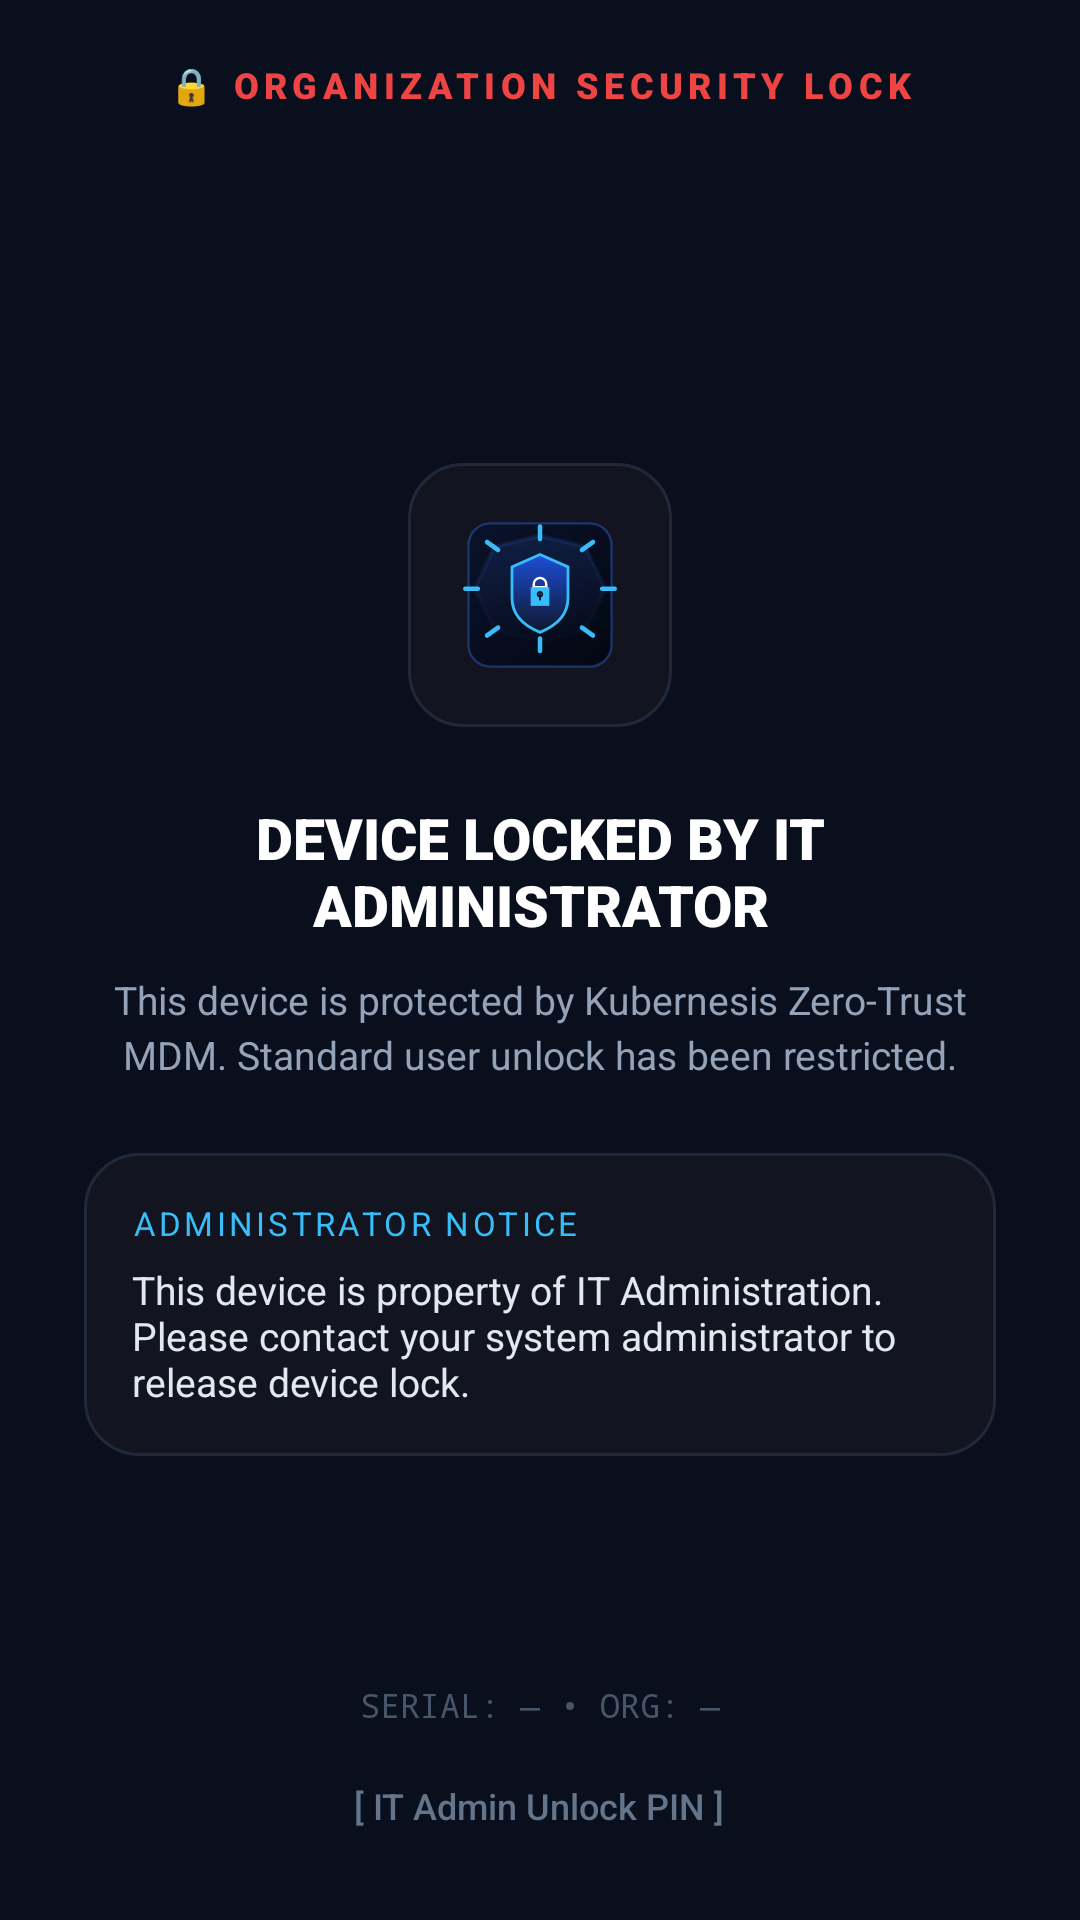

Produce the Android XML layout that renders to this screen, including the resource entries it uses.
<!-- AndroidManifest.xml: application theme Theme.RrvMdmDpc -->
<!-- res/layout/activity_admin_lock.xml -->
<?xml version="1.0" encoding="utf-8"?>
<RelativeLayout xmlns:android="http://schemas.android.com/apk/res/android"
    xmlns:app="http://schemas.android.com/apk/res-auto"
    xmlns:tools="http://schemas.android.com/tools"
    android:id="@+id/layoutLockRoot"
    android:layout_width="match_parent"
    android:layout_height="match_parent"
    android:background="#0A0F1D"
    android:fitsSystemWindows="true">

    
    <LinearLayout
        android:layout_width="match_parent"
        android:layout_height="wrap_content"
        android:layout_alignParentTop="true"
        android:padding="20dp"
        android:gravity="center"
        android:orientation="horizontal">

        <TextView
            android:layout_width="wrap_content"
            android:layout_height="wrap_content"
            android:text="🔒 ORGANIZATION SECURITY LOCK"
            android:textColor="#EF4444"
            android:textSize="12sp"
            android:fontFamily="sans-serif-black"
            android:letterSpacing="0.15" />
    </LinearLayout>

    
    <LinearLayout
        android:layout_width="match_parent"
        android:layout_height="wrap_content"
        android:layout_centerInParent="true"
        android:layout_marginHorizontal="28dp"
        android:gravity="center"
        android:orientation="vertical">

        
        <FrameLayout
            android:id="@+id/iconContainer"
            android:layout_width="88dp"
            android:layout_height="88dp"
            android:background="@drawable/bg_glass_card"
            android:padding="16dp">

            <ImageView
                android:layout_width="match_parent"
                android:layout_height="match_parent"
                android:src="@drawable/ic_mdm_launcher"
                android:contentDescription="Admin Lock" />
        </FrameLayout>

        
        <TextView
            android:id="@+id/tvLockTitle"
            android:layout_width="wrap_content"
            android:layout_height="wrap_content"
            android:text="DEVICE LOCKED BY IT ADMINISTRATOR"
            android:textColor="#FFFFFF"
            android:textSize="19sp"
            android:fontFamily="sans-serif-black"
            android:textAlignment="center"
            android:layout_marginTop="24dp" />

        
        <TextView
            android:id="@+id/tvLockSubtitle"
            android:layout_width="wrap_content"
            android:layout_height="wrap_content"
            android:text="This device is protected by Kubernesis Zero-Trust MDM. Standard user unlock has been restricted."
            android:textColor="#94A3B8"
            android:textSize="13sp"
            android:lineSpacingExtra="3dp"
            android:textAlignment="center"
            android:layout_marginTop="10dp" />

        
        <LinearLayout
            android:id="@+id/layoutMessageBox"
            android:layout_width="match_parent"
            android:layout_height="wrap_content"
            android:background="@drawable/bg_glass_card"
            android:orientation="vertical"
            android:padding="16dp"
            android:layout_marginTop="24dp">

            <TextView
                android:layout_width="wrap_content"
                android:layout_height="wrap_content"
                android:text="ADMINISTRATOR NOTICE"
                android:textColor="#38BDF8"
                android:textSize="11sp"
                android:fontFamily="sans-serif-bold"
                android:letterSpacing="0.1" />

            <TextView
                android:id="@+id/tvAdminMessage"
                android:layout_width="match_parent"
                android:layout_height="wrap_content"
                android:text="This device is property of IT Administration. Please contact your system administrator to release device lock."
                android:textColor="#E2E8F0"
                android:textSize="13sp"
                android:layout_marginTop="6dp" />
        </LinearLayout>

        
        <Button
            android:id="@+id/btnCallAdmin"
            android:layout_width="match_parent"
            android:layout_height="48dp"
            android:text="Call IT Support"
            android:textColor="#FFFFFF"
            android:textSize="14sp"
            android:fontFamily="sans-serif-bold"
            android:backgroundTint="#0284C7"
            android:layout_marginTop="16dp"
            android:visibility="gone" />

    </LinearLayout>

    
    <LinearLayout
        android:id="@+id/layoutLockFooter"
        android:layout_width="match_parent"
        android:layout_height="wrap_content"
        android:layout_alignParentBottom="true"
        android:padding="20dp"
        android:gravity="center"
        android:orientation="vertical">

        <TextView
            android:id="@+id/tvDeviceSerial"
            android:layout_width="wrap_content"
            android:layout_height="wrap_content"
            android:text="SERIAL: — • ORG: —"
            android:textColor="#475569"
            android:textSize="11sp"
            android:fontFamily="monospace" />

        <TextView
            android:id="@+id/btnAdminUnlock"
            android:layout_width="wrap_content"
            android:layout_height="wrap_content"
            android:text="[ IT Admin Unlock PIN ]"
            android:textColor="#64748B"
            android:textSize="12sp"
            android:fontFamily="sans-serif-medium"
            android:padding="10dp"
            android:clickable="true"
            android:focusable="true"
            android:layout_marginTop="8dp" />
    </LinearLayout>

</RelativeLayout>
<!-- resources referenced by this layout -->
<resources>
  <!-- drawable bg_glass_card (drawable) -->
  <?xml version="1.0" encoding="utf-8"?>
  <shape xmlns:android="http://schemas.android.com/apk/res/android"
      android:shape="rectangle">
      <solid android:color="#E6131620" />
      <corners android:radius="18dp" />
      <stroke
          android:width="1dp"
          android:color="#22283A" />
  </shape>
  <!-- drawable ic_mdm_launcher: vector/xml drawable (drawable, 4030 chars, omitted) -->
  <style name="Theme.RrvMdmDpc" parent="Theme.Material3.Light.NoActionBar">
          <item name="colorPrimary">@color/brand_primary</item>
          <item name="colorOnPrimary">@color/text_inverse</item>
          <item name="colorPrimaryContainer">@color/brand_crimson_bg</item>
          <item name="colorSecondary">@color/cyan_primary</item>
          <item name="colorOnSecondary">@color/text_main</item>
          <item name="colorSecondaryContainer">@color/cyan_subtle_bg</item>
          <item name="colorSurface">@color/bg_surface</item>
          <item name="colorOnSurface">@color/text_main</item>
          <item name="android:colorBackground">@color/bg_space</item>
          <item name="android:windowBackground">@color/bg_space</item>
          <item name="android:statusBarColor">@color/bg_space</item>
          <item name="android:navigationBarColor">@color/bg_space</item>
          <item name="android:windowLightStatusBar">true</item>
          <item name="android:windowLightNavigationBar">true</item>
      </style>
  <color name="brand_primary">#ED0000</color>
  <color name="text_inverse">#0E1017</color>
  <color name="brand_crimson_bg">#1AED0000</color>
  <color name="cyan_primary">#0BB4AA</color>
  <color name="text_main">#F8FAFC</color>
  <color name="cyan_subtle_bg">#1A0BB4AA</color>
  <color name="bg_surface">#0E1017</color>
  <color name="bg_space">#090A0D</color>
</resources>
